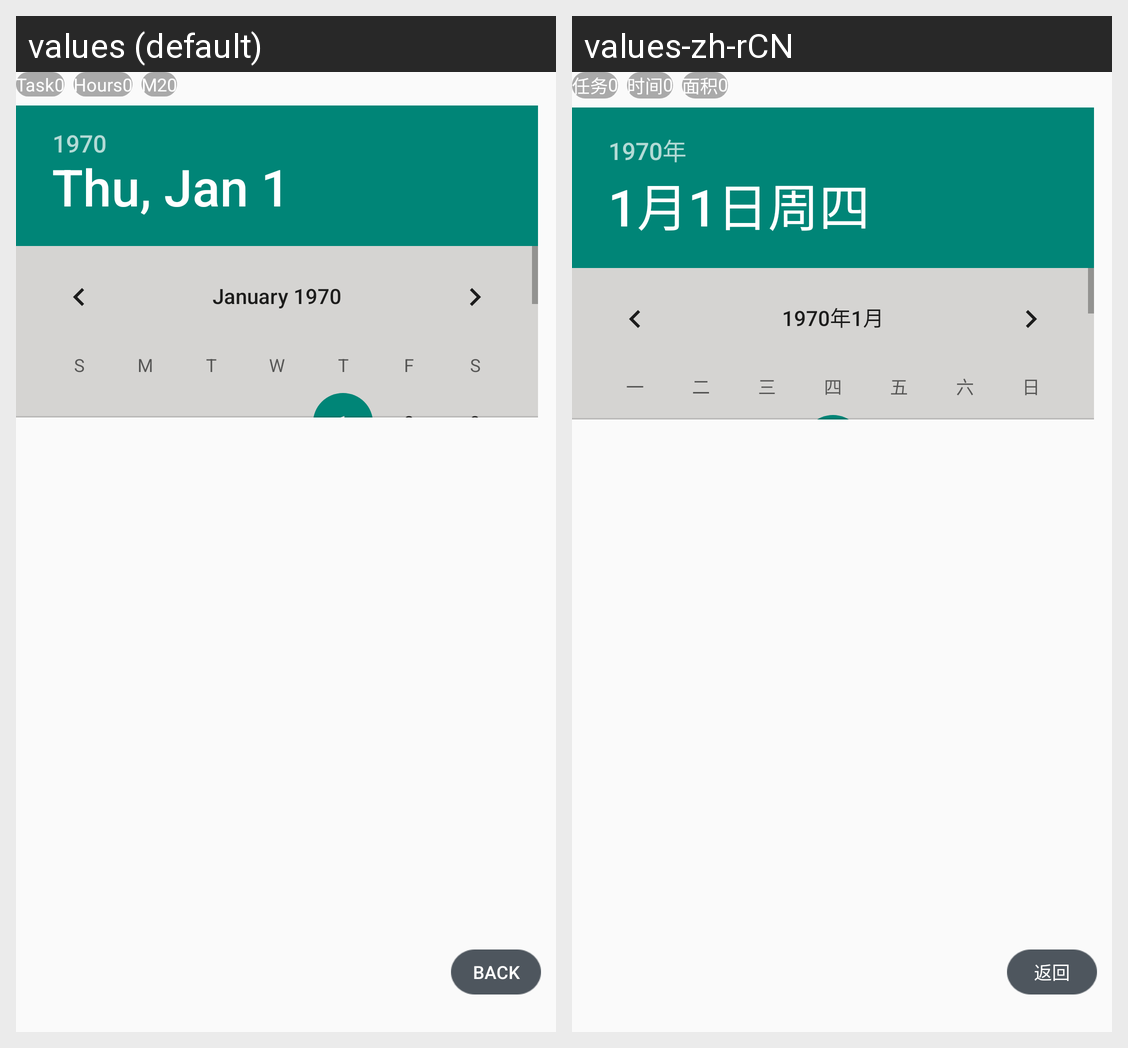

Translations of the strings shown on this Android screen, per locale in the grid:
Android screen res/layout/fragment_task_history.xml rendered under 2 locales, left to right: values (default), values-zh-rCN. Device: Nexus 5 (rendered at 1080×1920; each locale shown at half size, 540×960, under a caption strip naming it); theme AppTheme.
Strings drawn on this screen, with the default value and each locale's value (text and hints the layout hard-codes, and strings that could not be matched under every locale, appear in the picture but are not listed):

run_all_task
  values: Task
  values-zh-rCN: 任务

run_all_time
  values: Hours
  values-zh-rCN: 时间

run_all_area
  values: M2
  values-zh-rCN: 面积
